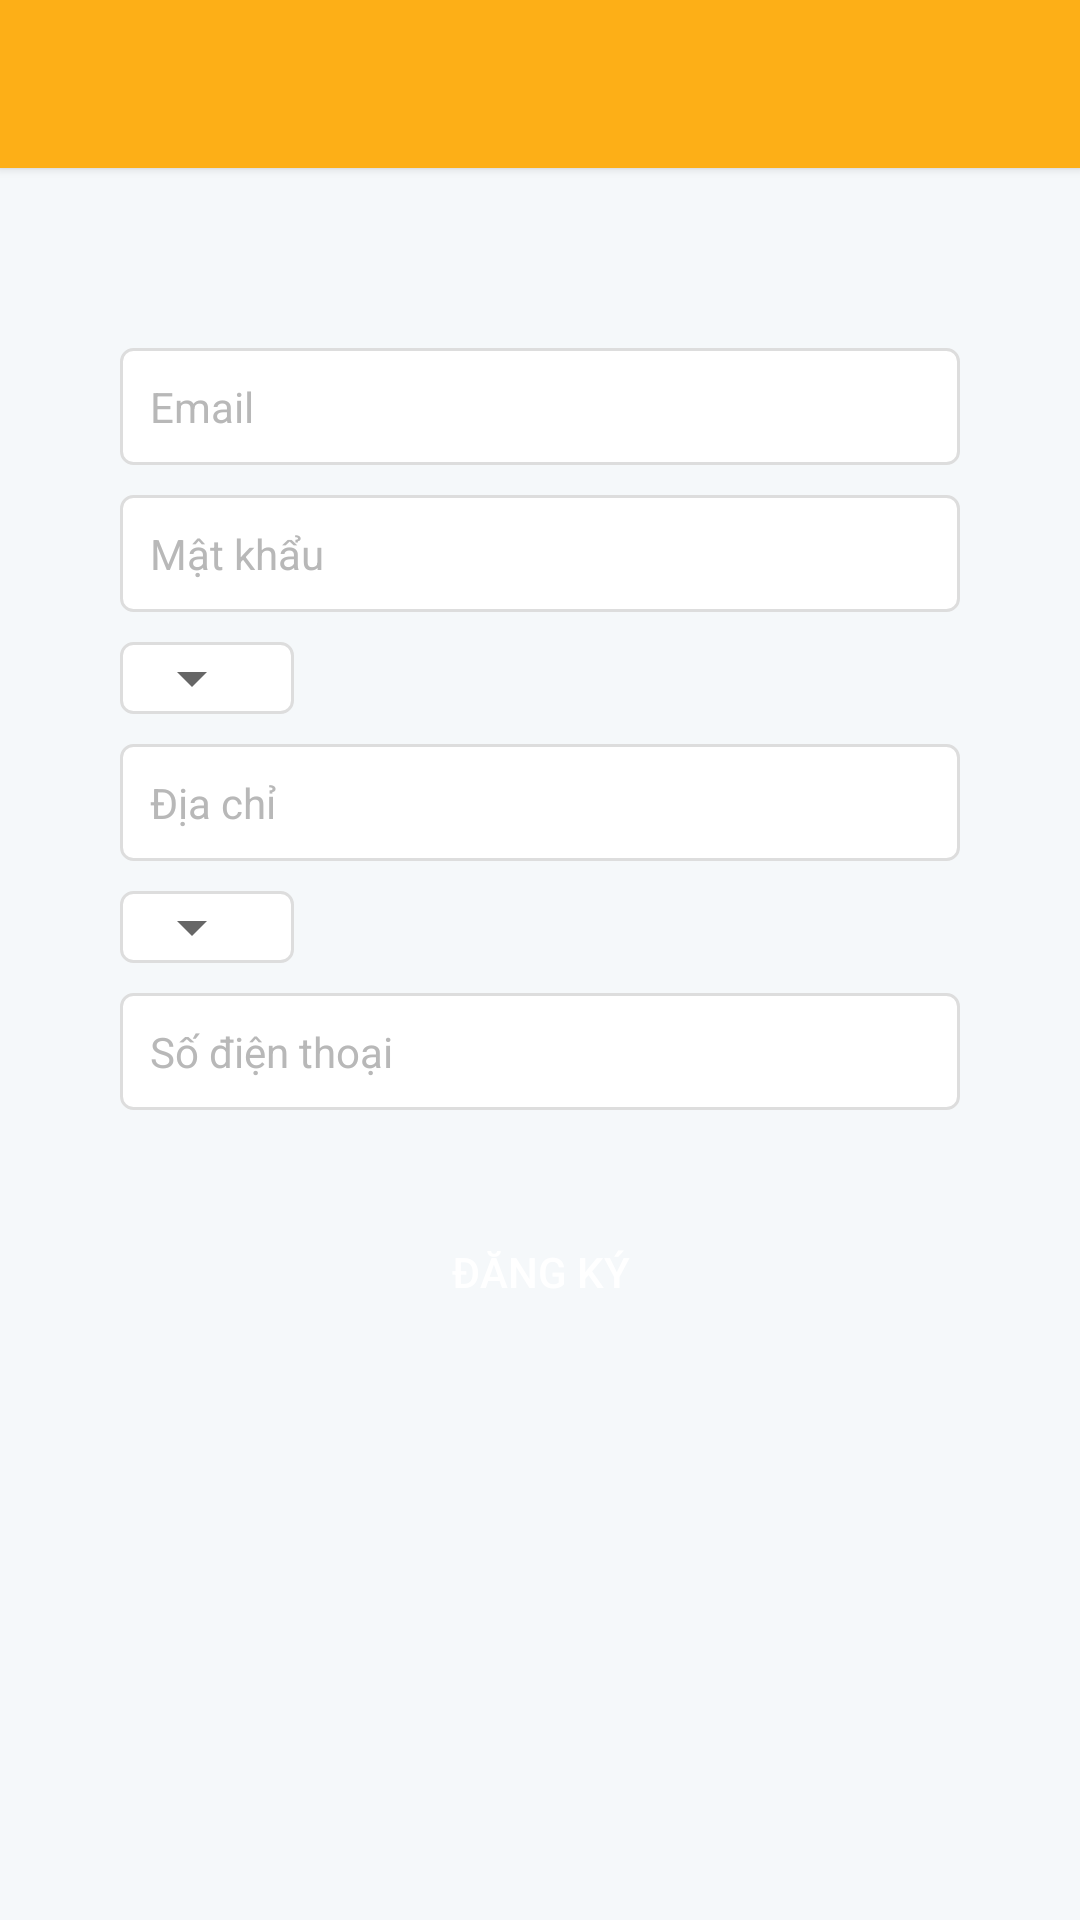

Produce the Android XML layout that renders to this screen, including the resource entries it uses.
<!-- AndroidManifest.xml: application theme MyMaterialTheme -->
<!-- res/layout/register_activity.xml -->
<?xml version="1.0" encoding="utf-8"?>
<LinearLayout xmlns:android="http://schemas.android.com/apk/res/android"
    xmlns:app="http://schemas.android.com/apk/res-auto"
    android:layout_width="match_parent"
    android:layout_height="match_parent"
    android:orientation="vertical"
    android:background="@color/colorBackground">
    <android.support.v7.widget.Toolbar
        android:id="@+id/toolbar"
        android:layout_width="match_parent"
        android:layout_height="?attr/actionBarSize"
        android:background="@color/colorPrimary"
        app:layout_scrollFlags="scroll|enterAlways"
        android:theme="@style/ToolbarColoredBackArrow"
        app:titleTextColor="@color/colorWhite"
        android:elevation="2dp"/>

    <LinearLayout
        android:layout_width="match_parent"
        android:layout_height="0dp"
        android:layout_weight="1"
        android:orientation="vertical"
        android:padding="40dp">
        <EditText
            android:id="@+id/emailEdt"
            android:layout_width="match_parent"
            android:layout_height="wrap_content"
            android:padding="10dp"
            style="@style/TextView"
            android:singleLine="true"
            android:inputType="textEmailAddress"
            android:background="@drawable/box_defocus_border"
            android:hint="@string/email_hint"
            android:textColorHint="@color/colorSubTextView"
            android:layout_marginTop="20dp"
            android:imeOptions="actionNext"/>
        <EditText
            android:id="@+id/passEdt"
            android:layout_width="match_parent"
            android:layout_height="wrap_content"
            android:padding="10dp"
            style="@style/TextView"
            android:singleLine="true"
            android:hint="@string/password_hint"
            android:inputType="textPassword"
            android:textColorHint="@color/colorSubTextView"
            android:background="@drawable/box_defocus_border"
            android:layout_marginTop="10dp"
            android:imeOptions="actionNext"/>
        <LinearLayout
            android:layout_width="wrap_content"
            android:layout_height="wrap_content"
            android:orientation="horizontal"
            android:background="@drawable/box_defocus_border"
            android:layout_marginTop="10dp"
            android:paddingRight="10dp">
            <Spinner
                android:id="@+id/typeSpinner"
                android:layout_width="wrap_content"
                android:layout_height="wrap_content"
                ></Spinner>
        </LinearLayout>

        <EditText
            android:id="@+id/addressEdt"
            android:layout_width="match_parent"
            android:layout_height="wrap_content"
            android:padding="10dp"
            style="@style/TextView"
            android:singleLine="true"
            android:hint="@string/address_hint"
            android:textColorHint="@color/colorSubTextView"
            android:background="@drawable/box_defocus_border"
            android:layout_marginTop="10dp"
            android:imeOptions="actionNext"/>
        <LinearLayout
            android:layout_width="wrap_content"
            android:layout_height="wrap_content"
            android:orientation="horizontal"
            android:background="@drawable/box_defocus_border"
            android:layout_marginTop="10dp"
            android:paddingRight="10dp">
            <Spinner
                android:id="@+id/districtSpinner"
                android:layout_width="wrap_content"
                android:layout_height="wrap_content"
                ></Spinner>
        </LinearLayout>
        <EditText
            android:id="@+id/phoneEdt"
            android:layout_width="match_parent"
            android:layout_height="wrap_content"
            android:padding="10dp"
            style="@style/TextView"
            android:singleLine="true"
            android:hint="@string/phone_hint"
            android:inputType="phone"
            android:textColorHint="@color/colorSubTextView"
            android:background="@drawable/box_defocus_border"
            android:layout_marginTop="10dp"
            android:imeOptions="actionGo"/>

        <Button
            android:id="@+id/registerBtn"
            android:layout_width="match_parent"
            android:layout_height="wrap_content"
            android:background="@drawable/login_button_border_selector"
            android:textSize="@dimen/text_size_2"
            android:textColor="@color/colorWhite"
            android:text="@string/register_cap_lbl"
            android:gravity="center"
            android:layout_marginTop="30dp"/>
    </LinearLayout>

</LinearLayout>
<!-- resources referenced by this layout -->
<resources>
  <color name="colorBackground">#f5f8fa</color>
  <color name="colorPrimary">#fdaf17</color>
  <color name="colorSubTextView">#b8b8b8</color>
  <color name="colorWhite">#ffffff</color>
  <dimen name="text_size_2">14dp</dimen>
  <!-- drawable box_defocus_border (drawable) -->
  <?xml version="1.0" encoding="utf-8"?>
  <shape xmlns:android="http://schemas.android.com/apk/res/android" >
      <stroke android:width="1dp" android:color="@color/line_color"/>
      <corners android:radius="4dp"/>
      <solid android:color="@color/colorWhite"/>
  </shape>
  <!-- drawable login_button_border_selector (drawable) -->
  <?xml version="1.0" encoding="utf-8"?>
  <selector xmlns:android="http://schemas.android.com/apk/res/android">
  
      <item android:drawable="@drawable/login_button_pressed_border" android:state_focused="true"/>
      <item android:drawable="@drawable/login_button_pressed_border" android:state_pressed="true"/>
      <item android:drawable="@drawable/login_button_border"/>
  
  </selector>
  <string name="address_hint">Địa chỉ</string>
  <string name="email_hint">Email</string>
  <string name="password_hint">Mật khẩu</string>
  <string name="phone_hint">Số điện thoại</string>
  <string name="register_cap_lbl">ĐĂNG KÝ</string>
  <style name="TextView">
          <item name="android:textSize">@dimen/text_size_2</item>
          <item name="android:textColor">@color/colorTextView</item>
          <item name="android:padding">10dp</item>
      </style>
  <style name="ToolbarColoredBackArrow" parent="MyMaterialTheme">
          <item name="android:textColorSecondary">@color/colorWhite</item>
          <item name="android:textColorPrimary">@color/colorWhite</item>
          <item name="actionMenuTextColor">@color/colorWhite</item>
          <item name="android:actionMenuTextColor">@color/colorWhite</item>
      </style>
  <style name="MyMaterialTheme" parent="MyMaterialTheme.Base" />
  <color name="line_color">#DDDDDD</color>
  <!-- drawable login_button_pressed_border (drawable) -->
  <?xml version="1.0" encoding="utf-8"?>
  <shape xmlns:android="http://schemas.android.com/apk/res/android" >
      <corners android:radius="4dp"/>
      <solid android:color="@color/colorOrangePress"/>
  </shape>
  <color name="colorTextView">#4a4a4a</color>
  <style name="MyMaterialTheme.Base" parent="Theme.AppCompat.Light.DarkActionBar">
          
  
          <item name="windowNoTitle">true</item>
          <item name="windowActionBar">false</item>
          <item name="colorPrimary">@color/colorPrimary</item>
          <item name="colorPrimaryDark">@color/colorPrimaryDark</item>
          <item name="colorAccent">@color/colorAccent</item>
      </style>
  <color name="colorOrangePress">#ff9f48</color>
  <color name="colorPrimaryDark">#ca8c12</color>
  <color name="colorAccent">#FF4081</color>
</resources>
